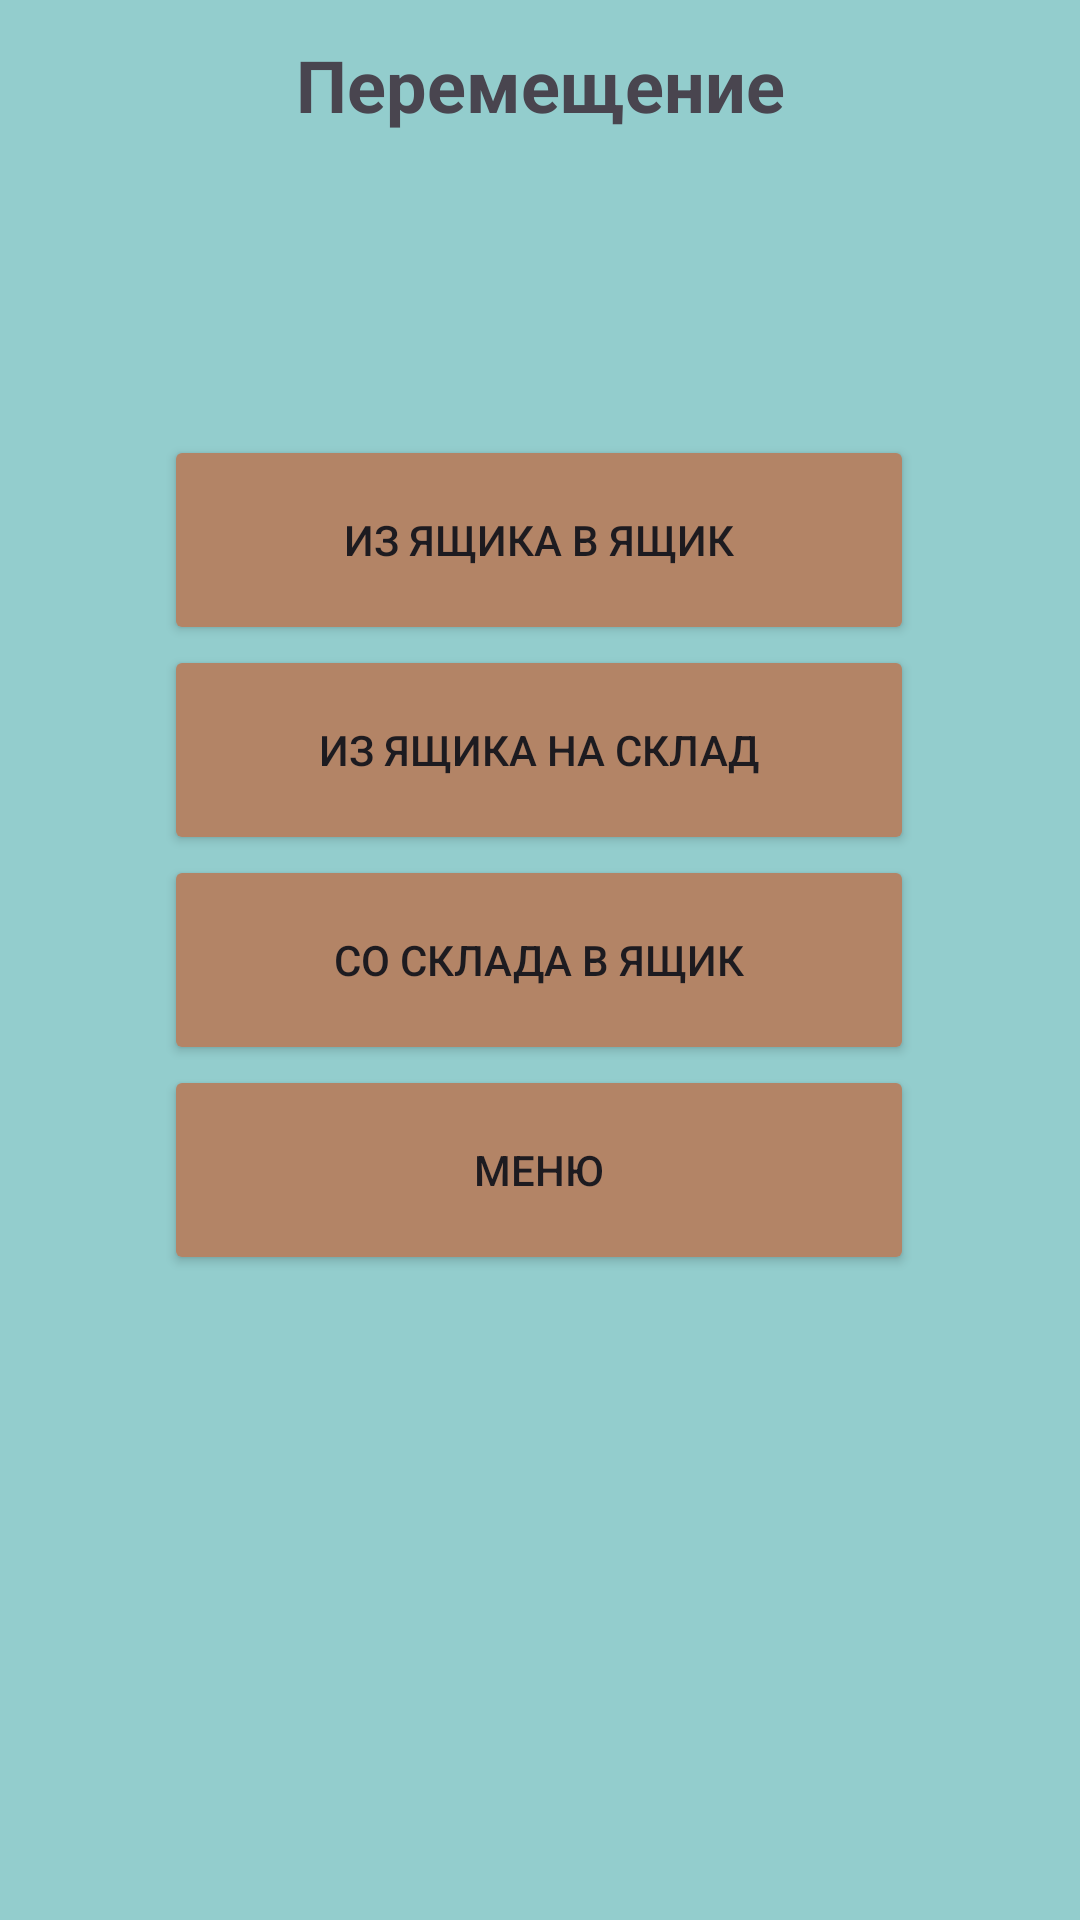

The Android layout XML behind this screen, and the referenced resources:
<!-- AndroidManifest.xml: application theme Theme.Allurapp -->
<!-- res/layout/activity_select_move.xml -->
<?xml version="1.0" encoding="utf-8"?>
<androidx.constraintlayout.widget.ConstraintLayout xmlns:android="http://schemas.android.com/apk/res/android"
    xmlns:app="http://schemas.android.com/apk/res-auto"
    xmlns:tools="http://schemas.android.com/tools"
    android:layout_width="match_parent"
    android:layout_height="match_parent"
    android:background="@color/color_background"
    tools:context=".activities.move.SelectMoveActivity">

    <androidx.constraintlayout.widget.ConstraintLayout
        android:layout_width="0dp"
        android:layout_height="0dp"
        android:layout_gravity="center"
        android:layout_marginStart="8dp"
        android:layout_marginTop="8dp"
        android:layout_marginEnd="8dp"
        android:layout_marginBottom="8dp"
        android:background="@color/color_background"
        android:rotationX="0"
        app:layout_constraintBottom_toBottomOf="parent"
        app:layout_constraintEnd_toEndOf="parent"
        app:layout_constraintHorizontal_bias="0.0"
        app:layout_constraintStart_toStartOf="parent"
        app:layout_constraintTop_toTopOf="parent"
        app:layout_constraintVertical_bias="0.0">


        <Button
            android:id="@+id/boxInform"
            android:layout_width="250dp"
            android:layout_height="70dp"
            android:backgroundTint="@color/color_button"
            android:onClick="boxOnBoxClick"
            android:text="Из ящика в ящик"
            app:layout_constraintBottom_toTopOf="@+id/buttonBox"
            app:layout_constraintEnd_toEndOf="parent"
            app:layout_constraintHorizontal_bias="0.496"
            app:layout_constraintStart_toStartOf="parent"
            app:layout_constraintTop_toTopOf="parent"
            app:layout_constraintVertical_bias="1.0"
            app:layout_constraintVertical_chainStyle="packed"
            tools:ignore="UsingOnClickInXml" />

        <Button
            android:id="@+id/buttonBox"
            android:layout_width="250dp"
            android:layout_height="70dp"
            android:backgroundTint="@color/color_button"
            android:onClick="onClick"
            android:text="Из ящика на склад"
            app:layout_constraintBottom_toTopOf="@id/buttonProduct"
            app:layout_constraintEnd_toEndOf="parent"
            app:layout_constraintHorizontal_bias="0.497"
            app:layout_constraintStart_toStartOf="parent"
            app:layout_constraintTop_toTopOf="parent"
            app:layout_constraintVertical_chainStyle="packed"
            tools:ignore="UsingOnClickInXml" />

        <Button
            android:id="@+id/buttonProduct"
            android:layout_width="250dp"
            android:layout_height="70dp"
            android:backgroundTint="@color/color_button"
            android:onClick="onClickProduct"
            android:text="Со склада в ящик"
            app:layout_constraintBottom_toTopOf="@id/buttonReplace"
            app:layout_constraintEnd_toEndOf="parent"
            app:layout_constraintHorizontal_bias="0.497"
            app:layout_constraintStart_toStartOf="parent"
            app:layout_constraintTop_toBottomOf="@id/buttonBox"
            app:layout_constraintVertical_chainStyle="packed" />

        <Button
            android:id="@+id/buttonReplace"
            android:layout_width="250dp"
            android:layout_height="70dp"
            android:backgroundTint="@color/color_button"
            android:text="Меню"
            android:onClick="onMenuClick"
            app:layout_constraintBottom_toBottomOf="parent"
            app:layout_constraintEnd_toEndOf="parent"
            app:layout_constraintHorizontal_bias="0.496"
            app:layout_constraintStart_toStartOf="parent"
            app:layout_constraintTop_toBottomOf="@id/buttonProduct" />

        <TextView
            android:id="@+id/textView5"
            android:layout_width="match_parent"
            android:layout_height="wrap_content"
            android:layout_marginTop="4dp"
            android:text="Перемещение"
            android:textAlignment="center"
            android:textSize="24sp"
            android:textStyle="bold"
            app:layout_constraintTop_toTopOf="parent"
            tools:layout_editor_absoluteX="168dp" />
    </androidx.constraintlayout.widget.ConstraintLayout>

</androidx.constraintlayout.widget.ConstraintLayout>
<!-- resources referenced by this layout -->
<resources>
  <color name="color_background">#93CDCD</color>
  <color name="color_button">#b38466</color>
  <style name="Theme.Allurapp" parent="Base.Theme.Allurapp" />
  <style name="Base.Theme.Allurapp" parent="Theme.Material3.DayNight.NoActionBar">
          
          
      </style>
</resources>
